Labelled photos from "final_dataset", an image-classification folder in JeankBraham/proyecto_platanal. The possible labels are: black sigatoka, healthy leaves, sigatoka.

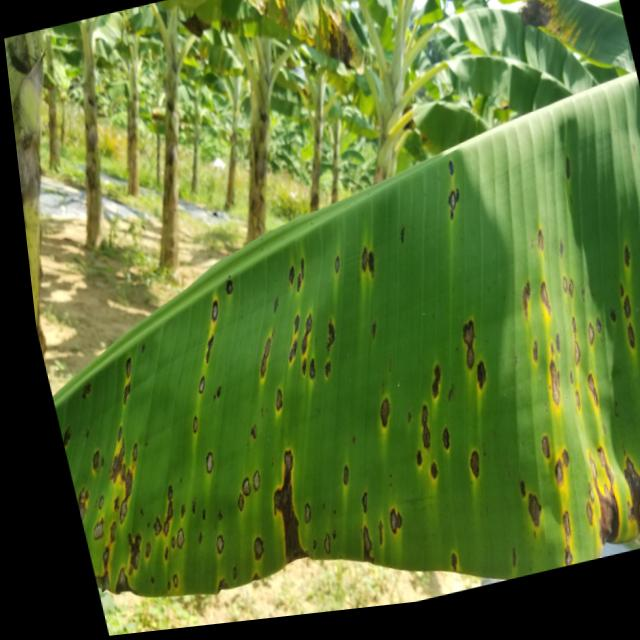
Label: sigatoka

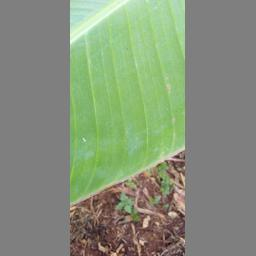
Label: healthy leaves

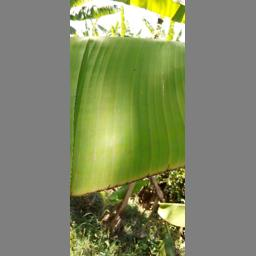
Label: healthy leaves

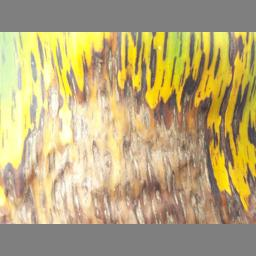
Label: black sigatoka

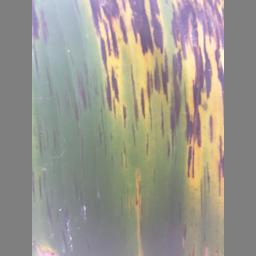
Label: black sigatoka

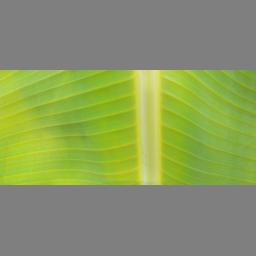
Label: healthy leaves
